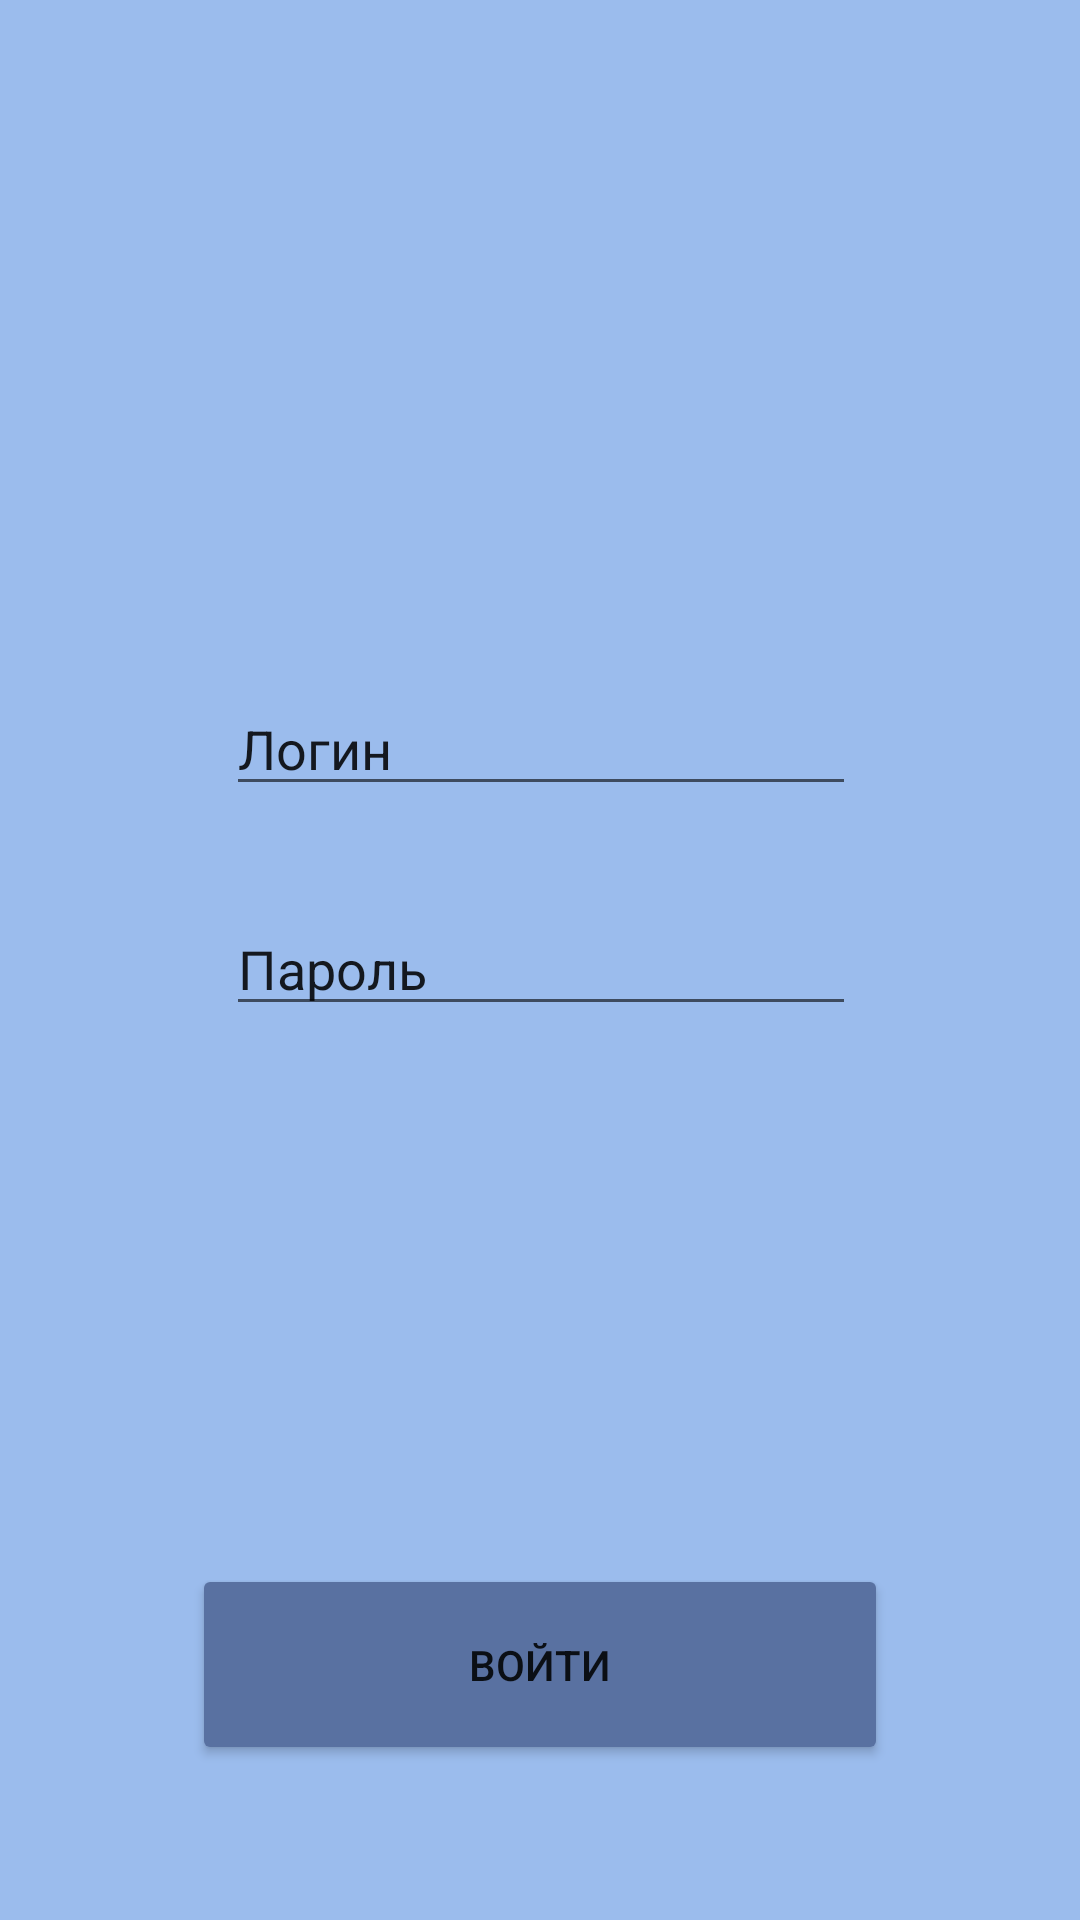

Here is an Android app screen rendered from its layout file. Give the layout XML and the strings, colors and styles it references.
<!-- AndroidManifest.xml: application theme Theme.HackatonSams -->
<!-- res/layout/fragment_login.xml -->
<?xml version="1.0" encoding="utf-8"?>
<androidx.constraintlayout.widget.ConstraintLayout xmlns:android="http://schemas.android.com/apk/res/android"
    xmlns:app="http://schemas.android.com/apk/res-auto"
    xmlns:tools="http://schemas.android.com/tools"
    android:id="@+id/container"
    android:layout_width="match_parent"
    android:layout_height="match_parent"
    tools:context=".ui.login.LoginFragment"
    android:background="@color/background_blue">

    <ImageView
        android:id="@+id/startHello"
        android:layout_width="match_parent"
        android:layout_height="wrap_content"
        android:layout_marginStart="16dp"
        android:layout_marginEnd="16dp"
        android:layout_marginBottom="150dp"
        app:layout_constraintBottom_toBottomOf="parent"
        app:layout_constraintEnd_toEndOf="parent"
        app:layout_constraintHorizontal_bias="0.0"
        app:layout_constraintStart_toStartOf="parent"
        app:layout_constraintTop_toTopOf="parent"
        app:layout_constraintVertical_bias="0.382"
        tools:srcCompat="@drawable/startHello" />

    <EditText
        android:id="@+id/name"
        android:layout_width="wrap_content"
        android:layout_height="wrap_content"
        android:ems="10"
        android:text="Логин"
        app:layout_constraintEnd_toEndOf="parent"
        app:layout_constraintHorizontal_bias="0.502"
        app:layout_constraintStart_toStartOf="parent"
        app:layout_constraintTop_toBottomOf="@+id/startHello"
        tools:layout_editor_absoluteY="246dp"
        android:layout_marginTop="40dp"/>


    <EditText
        android:id="@+id/password"
        android:layout_width="wrap_content"
        android:layout_height="wrap_content"
        android:ems="10"
        android:text="Пароль"
        app:layout_constraintEnd_toEndOf="parent"
        app:layout_constraintHorizontal_bias="0.502"
        app:layout_constraintStart_toStartOf="parent"
        app:layout_constraintTop_toBottomOf="@+id/name"
        android:layout_marginTop="32dp"/>

    <Button
        android:id="@+id/button"
        android:layout_width="match_parent"
        android:layout_height="67dp"
        android:layout_marginStart="64dp"
        android:layout_marginTop="16dp"
        android:layout_marginEnd="64dp"
        android:layout_marginBottom="16dp"
        android:backgroundTint="@color/navy_blue"
        android:text="Войти"
        app:layout_constraintBottom_toBottomOf="parent"
        app:layout_constraintEnd_toEndOf="parent"
        app:layout_constraintHorizontal_bias="0.0"
        app:layout_constraintStart_toStartOf="parent"
        app:layout_constraintTop_toTopOf="parent"
        app:layout_constraintVertical_bias="0.934"
        android:gravity="center"/>

    <ImageView
        android:id="@+id/SHAPE"
        android:layout_width="225dp"
        android:layout_height="148dp"
        app:layout_constraintStart_toStartOf="parent"
        app:layout_constraintTop_toTopOf="parent"
        tools:srcCompat="@drawable/SHAPE" />

    <ProgressBar
        android:id="@+id/loading"
        android:layout_width="wrap_content"
        android:layout_height="wrap_content"
        android:layout_gravity="center"
        android:layout_marginStart="32dp"
        android:layout_marginTop="64dp"
        android:layout_marginEnd="32dp"
        android:layout_marginBottom="64dp"
        android:visibility="gone"
        app:layout_constraintBottom_toBottomOf="parent"
        app:layout_constraintEnd_toEndOf="@+id/password"
        app:layout_constraintStart_toStartOf="@+id/password"
        app:layout_constraintTop_toTopOf="parent"
        app:layout_constraintVertical_bias="0.3" />
</androidx.constraintlayout.widget.ConstraintLayout>
<!-- resources referenced by this layout -->
<resources>
  <color name="background_blue">#9BBCED</color>
  <color name="navy_blue">#5971A1</color>
  <!-- drawable SHAPE: png bitmap (drawable, 2649 bytes) -->
  <!-- drawable startHello: png bitmap (drawable, 12623 bytes) -->
  <style name="Theme.HackatonSams" parent="Theme.MaterialComponents.DayNight.DarkActionBar">
          
          <item name="colorPrimary">@color/purple_500</item>
          <item name="colorPrimaryVariant">@color/purple_700</item>
          <item name="colorOnPrimary">@color/white</item>
          
          <item name="colorSecondary">@color/teal_200</item>
          <item name="colorSecondaryVariant">@color/teal_700</item>
          <item name="colorOnSecondary">@color/black</item>
          
          <item name="android:statusBarColor">?attr/colorPrimaryVariant</item>
          
      </style>
  <color name="purple_500">#FF6200EE</color>
  <color name="purple_700">#FF3700B3</color>
  <color name="white">#FFFFFFFF</color>
  <color name="teal_200">#FF03DAC5</color>
  <color name="teal_700">#FF018786</color>
  <color name="black">#FF000000</color>
</resources>
